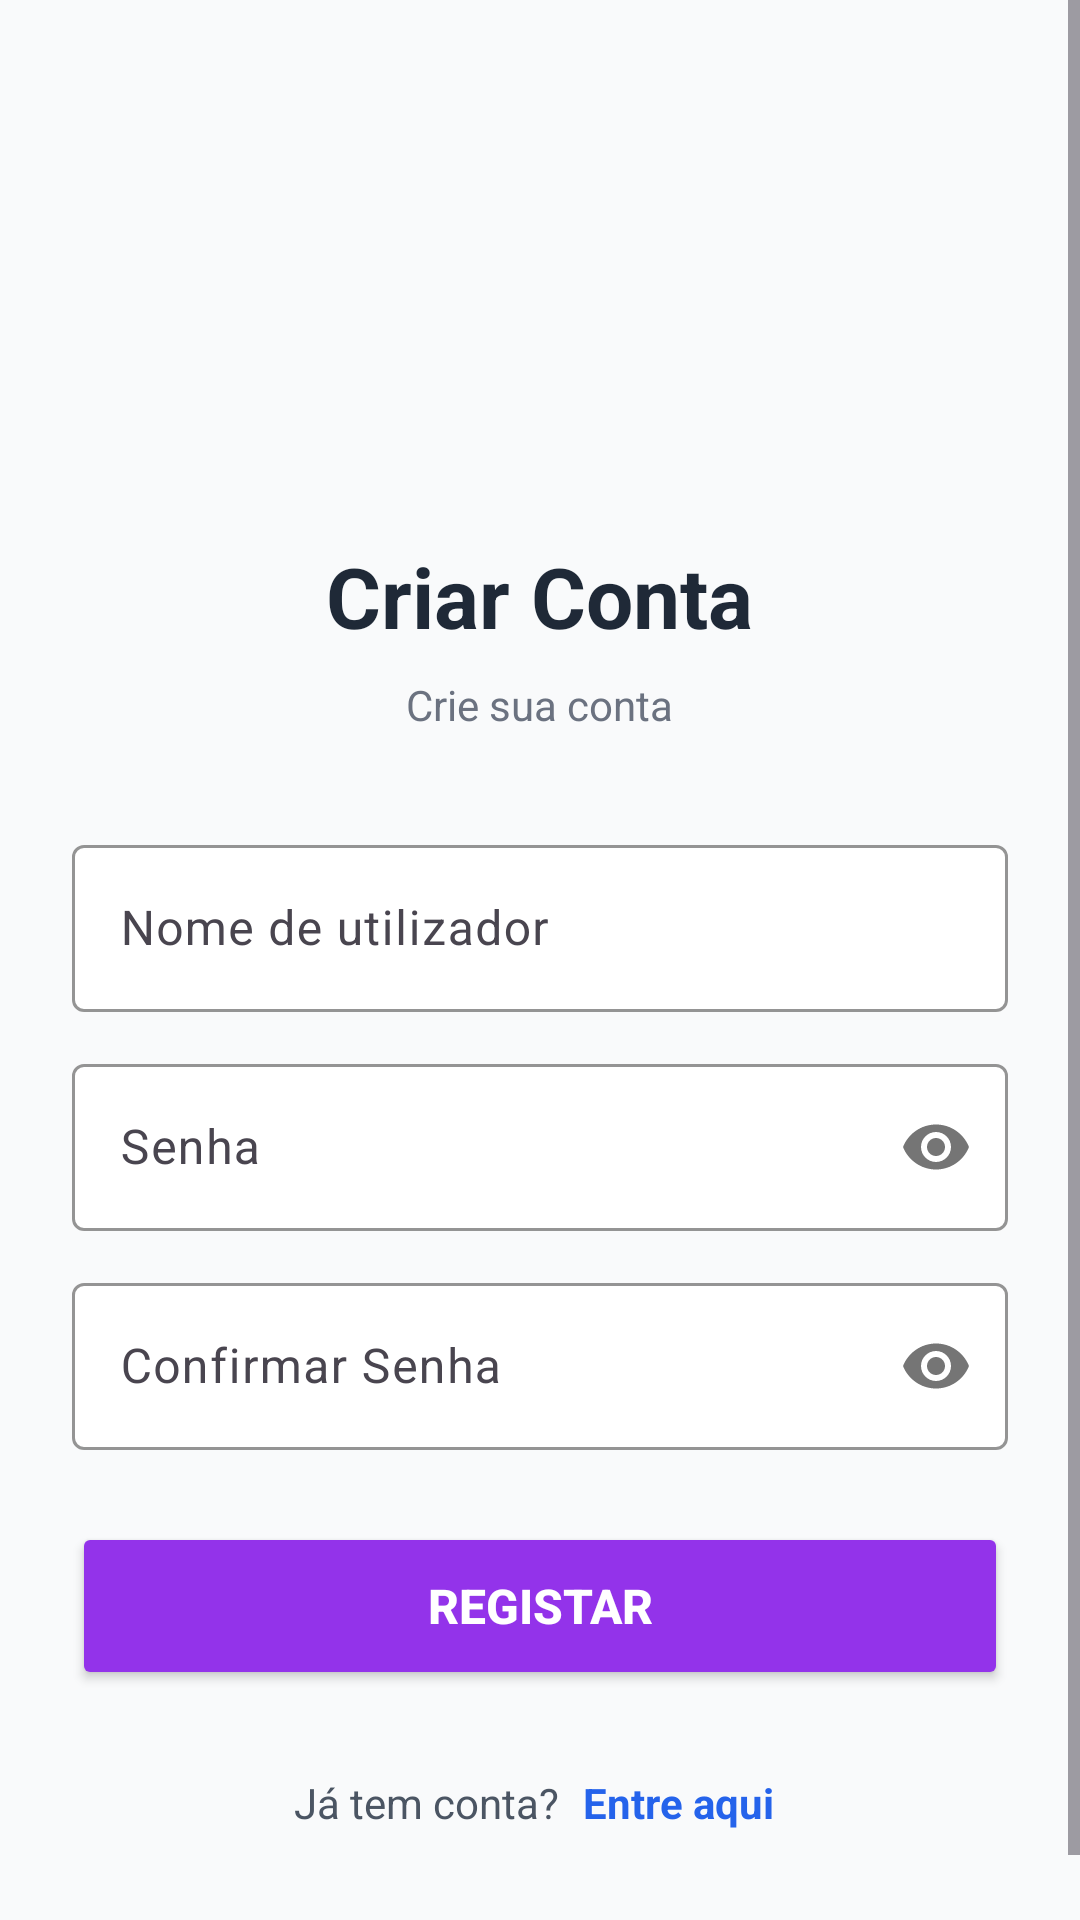

The Android layout XML behind this screen, and the referenced resources:
<!-- AndroidManifest.xml: application theme Theme.AnunciosLoc -->
<!-- res/layout/activity_register.xml -->
<?xml version="1.0" encoding="utf-8"?>
<ScrollView xmlns:android="http://schemas.android.com/apk/res/android"
    xmlns:app="http://schemas.android.com/apk/res-auto"
    android:layout_width="match_parent"
    android:layout_height="match_parent"
    android:background="@color/gray_bg"
    android:fillViewport="true">

    <LinearLayout
        android:layout_width="match_parent"
        android:layout_height="wrap_content"
        android:orientation="vertical"
        android:padding="24dp"
        android:gravity="center">

        
        <ImageView
            android:layout_width="100dp"
            android:layout_height="100dp"
            android:layout_marginTop="32dp"
            android:layout_marginBottom="24dp"
            android:src="@drawable/ic_announcement"
            android:contentDescription="@string/app_name"
            app:tint="@color/purple_600" />

        
        <TextView
            android:layout_width="wrap_content"
            android:layout_height="wrap_content"
            android:text="@string/register_title"
            android:textSize="28sp"
            android:textStyle="bold"
            android:textColor="@color/gray_800"
            android:layout_marginBottom="8dp" />

        <TextView
            android:layout_width="wrap_content"
            android:layout_height="wrap_content"
            android:text="Crie sua conta"
            android:textSize="14sp"
            android:textColor="@color/gray_500"
            android:layout_marginBottom="32dp" />

        
        <com.google.android.material.textfield.TextInputLayout
            android:layout_width="match_parent"
            android:layout_height="wrap_content"
            android:hint="@string/username"
            app:boxBackgroundColor="@color/white"
            app:boxStrokeColor="@color/purple_600"
            style="@style/Widget.Material3.TextInputLayout.OutlinedBox">

            <com.google.android.material.textfield.TextInputEditText
                android:id="@+id/editUsername"
                android:layout_width="match_parent"
                android:layout_height="wrap_content"
                android:inputType="text"
                android:textColor="@color/gray_800" />
        </com.google.android.material.textfield.TextInputLayout>

        
        <com.google.android.material.textfield.TextInputLayout
            android:layout_width="match_parent"
            android:layout_height="wrap_content"
            android:layout_marginTop="12dp"
            android:hint="@string/password"
            app:boxBackgroundColor="@color/white"
            app:boxStrokeColor="@color/purple_600"
            app:passwordToggleEnabled="true"
            style="@style/Widget.Material3.TextInputLayout.OutlinedBox">

            <com.google.android.material.textfield.TextInputEditText
                android:id="@+id/editPassword"
                android:layout_width="match_parent"
                android:layout_height="wrap_content"
                android:inputType="textPassword"
                android:textColor="@color/gray_800" />
        </com.google.android.material.textfield.TextInputLayout>

        
        <com.google.android.material.textfield.TextInputLayout
            android:layout_width="match_parent"
            android:layout_height="wrap_content"
            android:layout_marginTop="12dp"
            android:hint="Confirmar Senha"
            app:boxBackgroundColor="@color/white"
            app:boxStrokeColor="@color/purple_600"
            app:passwordToggleEnabled="true"
            style="@style/Widget.Material3.TextInputLayout.OutlinedBox">

            <com.google.android.material.textfield.TextInputEditText
                android:id="@+id/editConfirmPassword"
                android:layout_width="match_parent"
                android:layout_height="wrap_content"
                android:inputType="textPassword"
                android:textColor="@color/gray_800" />
        </com.google.android.material.textfield.TextInputLayout>

        
        <Button
            android:id="@+id/btnRegister"
            android:layout_width="match_parent"
            android:layout_height="56dp"
            android:layout_marginTop="24dp"
            android:text="@string/register_button"
            android:textSize="16sp"
            android:textStyle="bold"
            android:backgroundTint="@color/purple_600"
            android:textColor="@color/white" />

        
        <ProgressBar
            android:id="@+id/progressBar"
            android:layout_width="wrap_content"
            android:layout_height="wrap_content"
            android:layout_marginTop="16dp"
            android:visibility="gone"
            android:indeterminateTint="@color/purple_600" />

        
        <LinearLayout
            android:layout_width="wrap_content"
            android:layout_height="wrap_content"
            android:layout_marginTop="24dp"
            android:layout_marginBottom="24dp"
            android:orientation="horizontal">

            <TextView
                android:layout_width="wrap_content"
                android:layout_height="wrap_content"
                android:text="@string/have_account"
                android:textColor="@color/gray_600"
                android:textSize="14sp" />

            <TextView
                android:id="@+id/txtLogin"
                android:layout_width="wrap_content"
                android:layout_height="wrap_content"
                android:layout_marginStart="4dp"
                android:text="@string/login_here"
                android:textColor="@color/blue_600"
                android:textSize="14sp"
                android:textStyle="bold"
                android:padding="4dp" />
        </LinearLayout>

    </LinearLayout>
</ScrollView>
<!-- resources referenced by this layout -->
<resources>
  <color name="blue_600">#2563EB</color>
  <color name="gray_500">#6B7280</color>
  <color name="gray_600">#4B5563</color>
  <color name="gray_800">#1F2937</color>
  <color name="gray_bg">#F9FAFB</color>
  <color name="purple_600">#9333EA</color>
  <color name="white">#FFFFFFFF</color>
  <string name="app_name">AnunciosLoc</string>
  <string name="have_account">Já tem conta?</string>
  <string name="login_here">Entre aqui</string>
  <string name="password">Senha</string>
  <string name="register_button">Registar</string>
  <string name="register_title">Criar Conta</string>
  <string name="username">Nome de utilizador</string>
  <style name="Theme.AnunciosLoc" parent="Base.Theme.AnunciosLoc" />
  <style name="Base.Theme.AnunciosLoc" parent="Theme.Material3.DayNight.NoActionBar">
          
          
      </style>
</resources>
